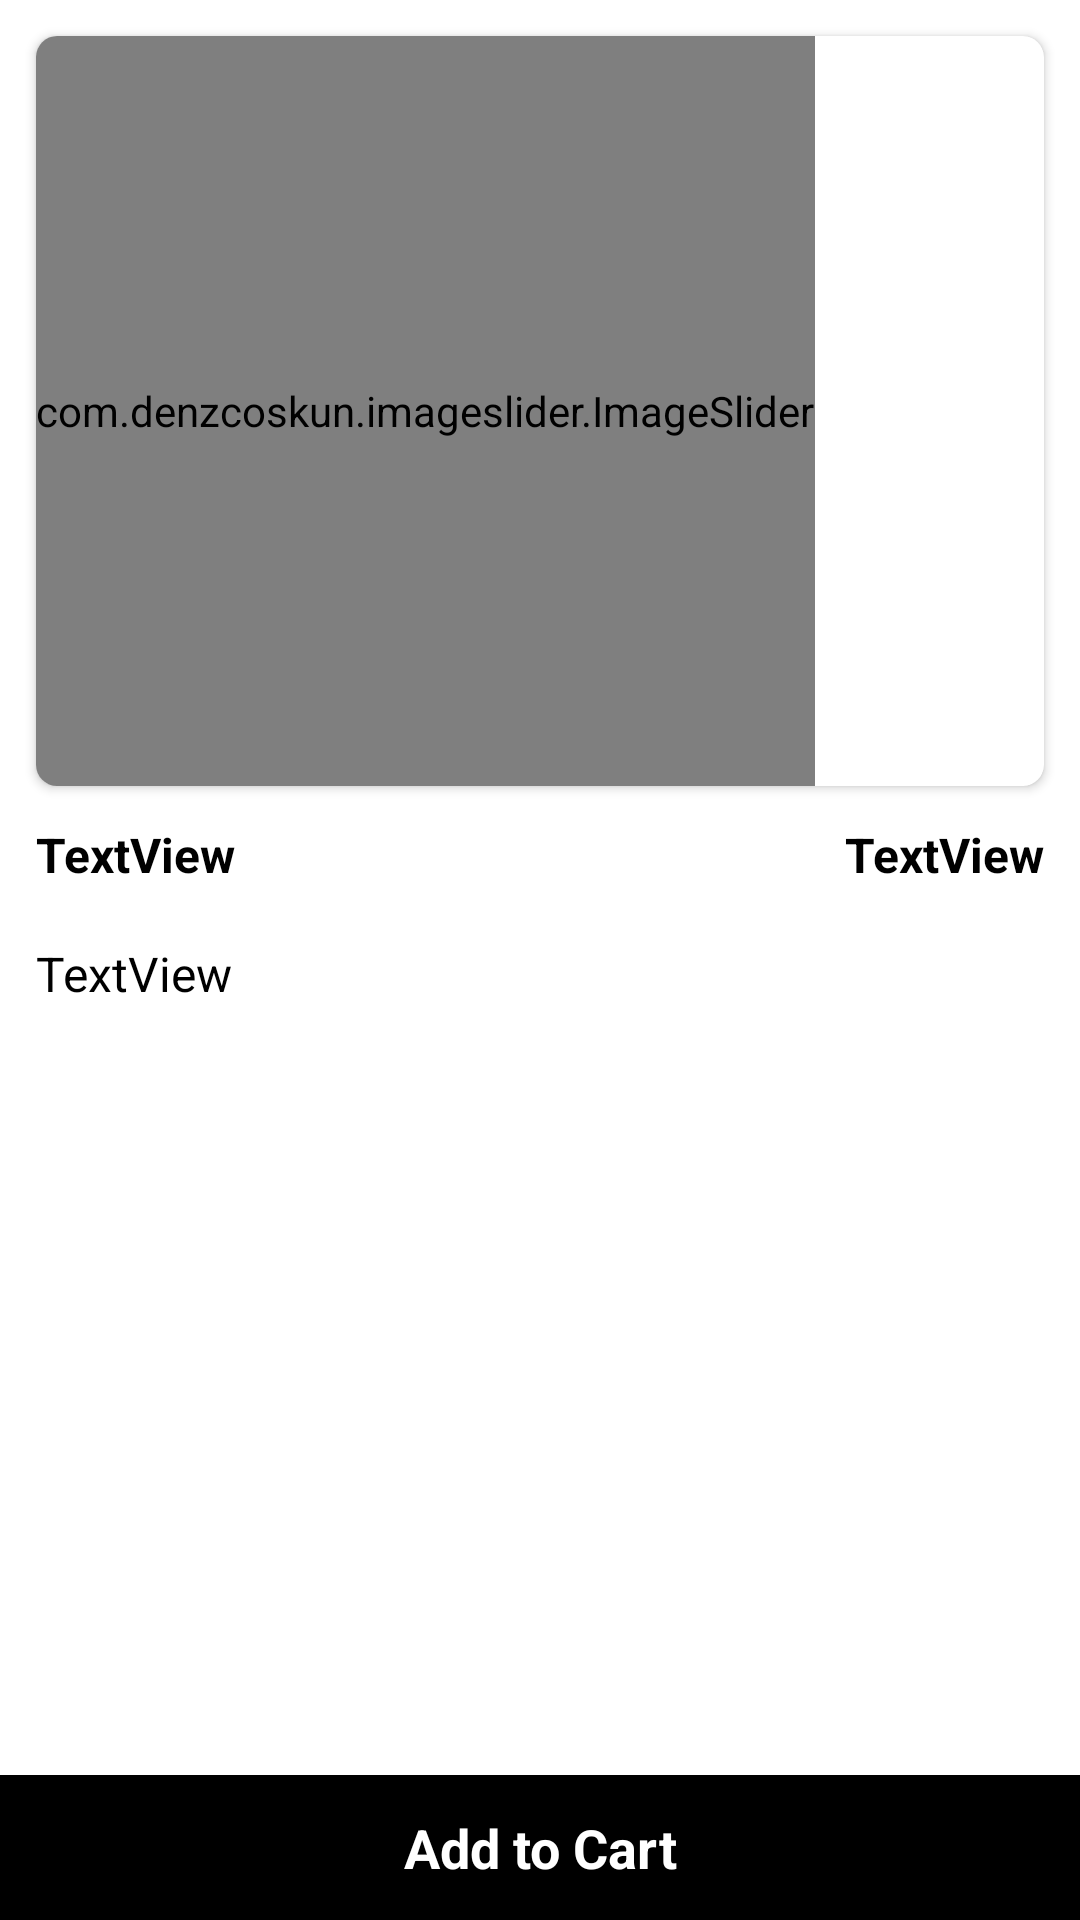

Write the Android layout XML for this screen, with the resource values it uses.
<!-- AndroidManifest.xml: application theme Theme.ShopApp -->
<!-- res/layout/activity_product_details.xml -->
<?xml version="1.0" encoding="utf-8"?>
<layout xmlns:android="http://schemas.android.com/apk/res/android"
    xmlns:app="http://schemas.android.com/apk/res-auto"
    xmlns:tools="http://schemas.android.com/tools">

    <data>

    </data>

    <androidx.constraintlayout.widget.ConstraintLayout
        android:layout_width="match_parent"
        android:layout_height="match_parent"
        tools:context=".activity.ProductDetailsActivity">

        <androidx.cardview.widget.CardView
            android:id="@+id/cardView3"
            android:layout_width="match_parent"
            android:layout_height="250dp"
            android:layout_margin="12dp"
            app:cardCornerRadius="7dp"
            app:layout_constraintEnd_toEndOf="parent"
            app:layout_constraintStart_toStartOf="parent"
            app:layout_constraintTop_toTopOf="parent">


            <com.denzcoskun.imageslider.ImageSlider
                android:id="@+id/image_slider"
                android:layout_width="wrap_content"
                android:layout_height="match_parent"
                app:iss_auto_cycle="true"
                app:iss_delay="0"
                app:iss_period="1000">

            </com.denzcoskun.imageslider.ImageSlider>

        </androidx.cardview.widget.CardView>

        <TextView
            android:id="@+id/textView8"
            android:layout_width="0dp"
            android:layout_height="wrap_content"
            android:layout_marginStart="12dp"
            android:layout_marginTop="12dp"
            android:text="TextView"
            android:textSize="16sp"
            android:textStyle="bold"
            android:textColor="@color/black"
            app:layout_constraintEnd_toStartOf="@+id/textView4"
            app:layout_constraintHorizontal_bias="0.503"
            app:layout_constraintStart_toStartOf="parent"
            app:layout_constraintTop_toBottomOf="@+id/cardView3" />

        <TextView
            android:id="@+id/textView4"
            android:layout_width="wrap_content"
            android:layout_height="wrap_content"
            android:layout_marginTop="12dp"
            android:layout_marginEnd="12dp"
            android:text="TextView"
            android:textSize="16sp"
            android:textStyle="bold"
            android:textColor="@color/black"
            app:layout_constraintEnd_toEndOf="parent"
            app:layout_constraintTop_toBottomOf="@+id/cardView3" />

        <TextView
            android:id="@+id/textView9"
            android:layout_width="0dp"
            android:layout_height="0dp"
            android:layout_marginHorizontal="12dp"
            android:layout_marginTop="18dp"
            android:text="TextView"
            android:textColor="@color/black"
            android:textSize="16sp"
            app:layout_constraintBottom_toTopOf="@+id/textView10"
            app:layout_constraintEnd_toEndOf="parent"
            app:layout_constraintHorizontal_bias="0.541"
            app:layout_constraintStart_toStartOf="parent"
            app:layout_constraintTop_toBottomOf="@+id/textView8"
            app:layout_constraintVertical_bias="0.0" />

        <TextView
            android:id="@+id/textView10"
            android:layout_width="0dp"
            android:layout_height="wrap_content"
            android:background="@color/black"
            android:gravity="center"
            android:padding="12dp"
            android:text="Add to Cart"
            android:textColor="@color/white"
            android:textSize="18sp"
            android:textStyle="bold"
            app:layout_constraintBottom_toBottomOf="parent"
            app:layout_constraintEnd_toEndOf="parent"
            app:layout_constraintHorizontal_bias="0.0"
            app:layout_constraintStart_toStartOf="parent" />

    </androidx.constraintlayout.widget.ConstraintLayout>
</layout>
<!-- resources referenced by this layout -->
<resources>
  <color name="black">#FF000000</color>
  <color name="white">#FFFFFFFF</color>
  <style name="Theme.ShopApp" parent="Theme.MaterialComponents.DayNight.DarkActionBar">
          
  
          <item name="colorPrimary">@color/black</item>
          <item name="colorPrimaryVariant">@color/colorSecondary</item>
          <item name="colorOnPrimary">@color/white</item>
          
          <item name="colorSecondary">@color/teal_200</item>
          <item name="colorSecondaryVariant">@color/teal_700</item>
          <item name="colorOnSecondary">@color/black</item>
  
          
          <item name="android:statusBarColor" tools:targetApi="l">@color/black</item>
          
      </style>
  <color name="colorSecondary">#FFBB86FC</color>
  <color name="teal_200">#FF03DAC5</color>
  <color name="teal_700">#FF018786</color>
</resources>
